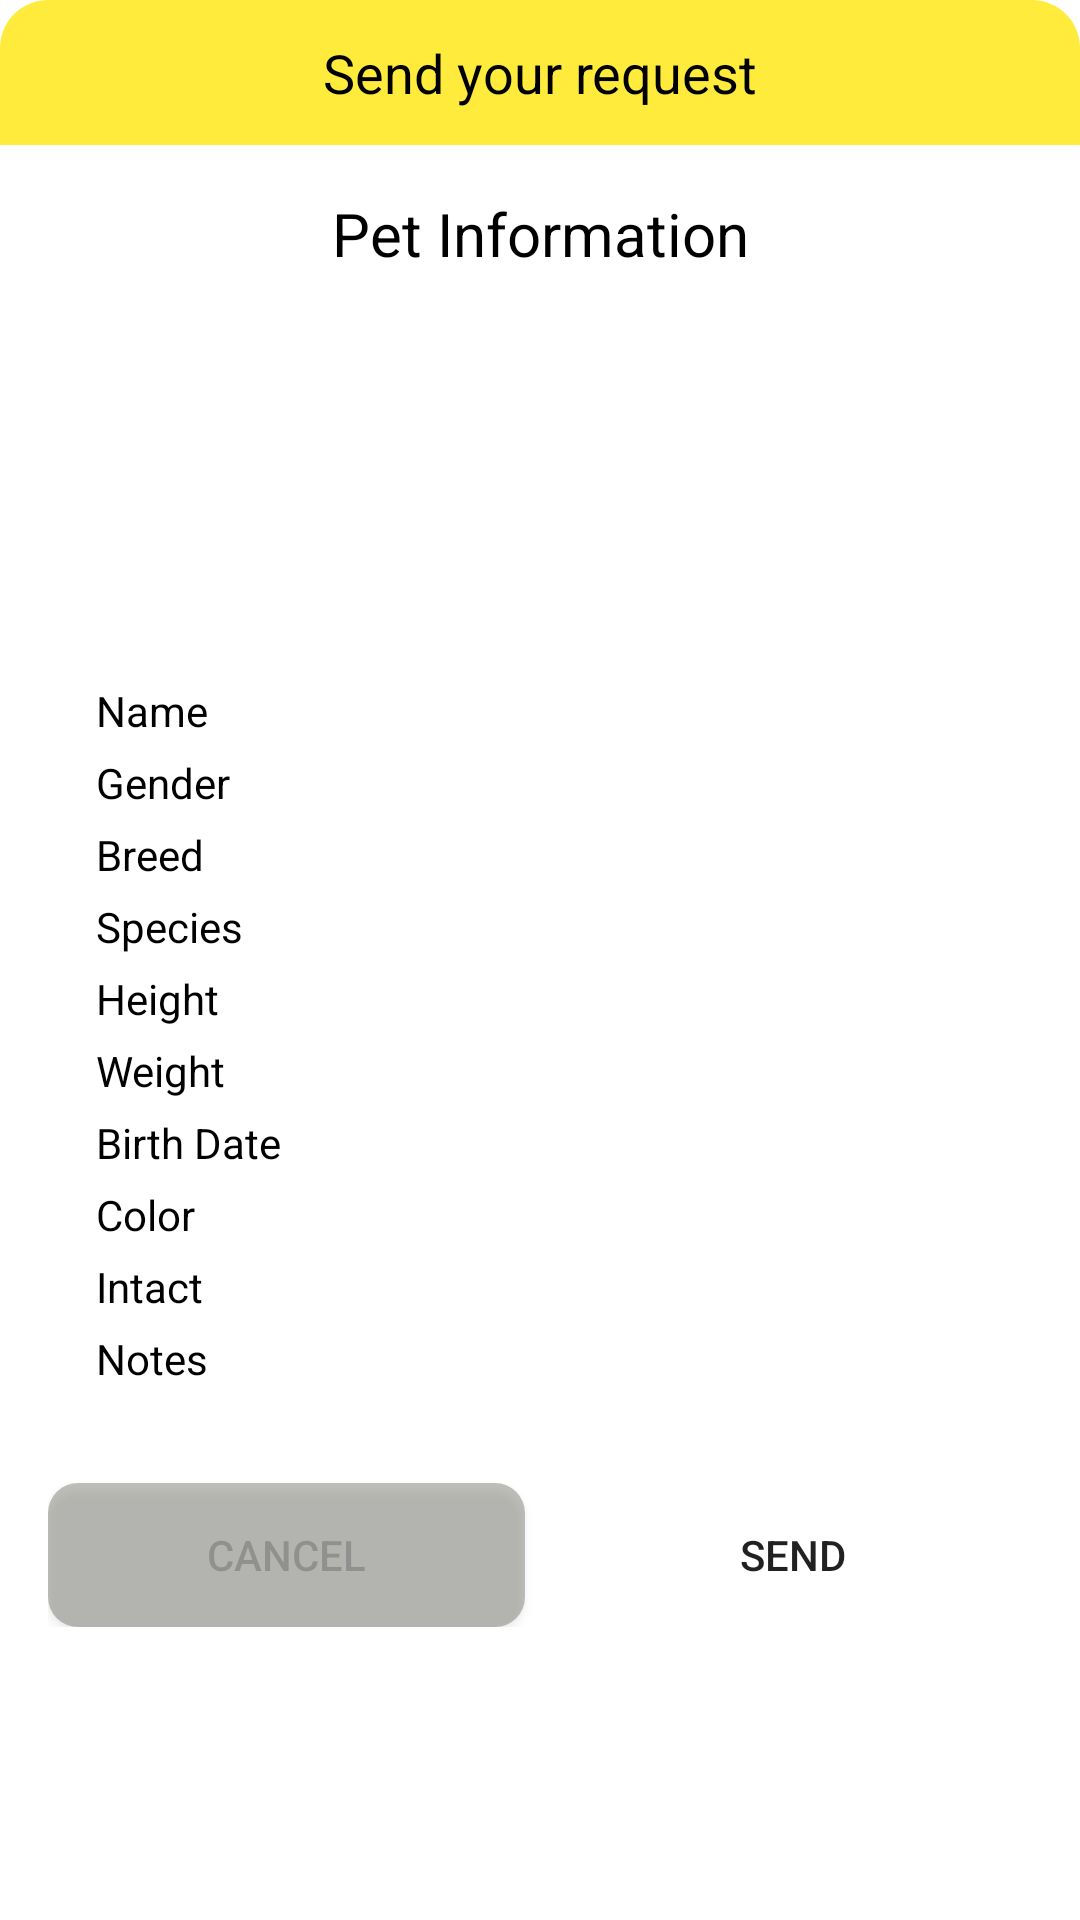

Write the Android layout XML for this screen, with the resource values it uses.
<!-- AndroidManifest.xml: application theme Theme.ProjectPetCare -->
<!-- res/layout/layout_dialog_request.xml -->
<?xml version="1.0" encoding="utf-8"?>
<LinearLayout xmlns:android="http://schemas.android.com/apk/res/android"
    android:layout_width="match_parent"
    android:layout_height="wrap_content"
    android:orientation="vertical"
    android:background="@color/white"
    android:layout_margin="16dp">
    <TextView
        android:layout_width="match_parent"
        android:layout_height="wrap_content"
        android:padding="12dp"
        android:textColor="@color/black"
        android:textSize="18sp"
        android:gravity="center"
        android:background="@drawable/bg_yellow_corner_16_top_left_top_right"
        android:text="Send your request"/>

    <LinearLayout
        android:layout_width="match_parent"
        android:layout_height="wrap_content"
        android:padding="16dp"
        android:orientation="vertical">
        <TextView
            android:layout_width="match_parent"
            android:layout_height="wrap_content"
            android:textSize="20sp"
            android:textColor="@color/black"
            android:gravity="center"
            android:text="Pet Information"/>
        <LinearLayout
            android:layout_width="match_parent"
            android:layout_height="wrap_content"
            android:padding="16dp"
            android:orientation="vertical">
            <ImageView
                android:id="@+id/imgAvatarProfilePet_selected"
                android:layout_width="120dp"
                android:layout_height="120dp"
                android:layout_gravity="center"
                android:src="@mipmap/ic_launcher" />
            <TextView
                android:id="@+id/tv_pet_name"
                android:layout_width="match_parent"
                android:layout_height="wrap_content"
                android:textSize="14sp"
                android:textColor="@color/black"
                android:text="Name"/>
            <TextView
                android:id="@+id/tv_pet_gender"
                android:layout_width="match_parent"
                android:layout_height="wrap_content"
                android:textSize="14sp"
                android:layout_marginTop="5dp"
                android:textColor="@color/black"
                android:text="Gender"/>
            <TextView
                android:id="@+id/tv_pet_breed"
                android:layout_width="match_parent"
                android:layout_height="wrap_content"
                android:textSize="14sp"
                android:layout_marginTop="5dp"
                android:textColor="@color/black"
                android:text="Breed"/>
            <TextView
                android:id="@+id/tv_pet_species"
                android:layout_width="match_parent"
                android:layout_height="wrap_content"
                android:textSize="14sp"
                android:layout_marginTop="5dp"
                android:textColor="@color/black"
                android:text="Species"/>
            <TextView
                android:id="@+id/tv_pet_height"
                android:layout_width="match_parent"
                android:layout_height="wrap_content"
                android:textSize="14sp"
                android:layout_marginTop="5dp"
                android:textColor="@color/black"
                android:text="Height"/>
            <TextView
                android:id="@+id/tv_pet_weight"
                android:layout_width="match_parent"
                android:layout_height="wrap_content"
                android:textSize="14sp"
                android:layout_marginTop="5dp"
                android:textColor="@color/black"
                android:text="Weight"/>
            <TextView
                android:id="@+id/tv_pet_birthdate"
                android:layout_width="match_parent"
                android:layout_height="wrap_content"
                android:textSize="14sp"
                android:layout_marginTop="5dp"
                android:textColor="@color/black"
                android:text="Birth Date"/>
            <TextView
                android:id="@+id/tv_pet_color"
                android:layout_width="match_parent"
                android:layout_height="wrap_content"
                android:textSize="14sp"
                android:layout_marginTop="5dp"
                android:textColor="@color/black"
                android:text="Color"/>
            <TextView
                android:id="@+id/tv_pet_intact"
                android:layout_width="match_parent"
                android:layout_height="wrap_content"
                android:textSize="14sp"
                android:layout_marginTop="5dp"
                android:textColor="@color/black"
                android:text="Intact"/>
            <TextView
                android:id="@+id/tv_pet_notes"
                android:layout_width="match_parent"
                android:layout_height="wrap_content"
                android:textSize="14sp"
                android:layout_marginTop="5dp"
                android:textColor="@color/black"
                android:text="Notes"/>

        </LinearLayout>
        <LinearLayout
            android:layout_width="match_parent"
            android:layout_height="wrap_content"
            android:layout_marginTop="16dp"
            android:orientation="horizontal">
            <Button
                android:id="@+id/btn_cancel"
                android:layout_width="0dp"
                android:layout_height="wrap_content"
                android:layout_weight="1"
                android:layout_marginEnd="10dp"
                android:textSize="14sp"
                android:alpha="0.4"
                android:background="@drawable/bg_grey_corner_10"
                android:text="Cancel"/>
            <Button
                android:id="@+id/btn_send"
                android:layout_width="0dp"
                android:layout_height="wrap_content"
                android:layout_weight="1"
                android:textSize="14sp"
                android:background="@drawable/bg_yellow_corner_10"
                android:text="Send"/>
        </LinearLayout>
    </LinearLayout>
</LinearLayout>
<!-- resources referenced by this layout -->
<resources>
  <color name="black">#FF000000</color>
  <color name="white">#FFFFFFFF</color>
  <!-- drawable bg_grey_corner_10 (drawable) -->
  <?xml version="1.0" encoding="utf-8"?>
  <shape xmlns:android="http://schemas.android.com/apk/res/android">
      <solid android:color="@color/darker_grey"/>
      <corners android:radius="10dp"/>
  </shape>
  <!-- drawable bg_yellow_corner_16_top_left_top_right (drawable) -->
  <?xml version="1.0" encoding="utf-8"?>
  <shape xmlns:android="http://schemas.android.com/apk/res/android">
      <solid android:color="@color/yellow"/>
      <corners android:topLeftRadius="16dp"
          android:topRightRadius="16dp"/>
  
  </shape>
  <style name="Theme.ProjectPetCare" parent="Theme.MaterialComponents.DayNight.NoActionBar">
          
          <item name="colorPrimary">@color/purple_500</item>
          <item name="colorPrimaryVariant">@color/purple_700</item>
          <item name="colorOnPrimary">@color/white</item>
          
          <item name="colorSecondary">@color/teal_200</item>
          <item name="colorSecondaryVariant">@color/teal_700</item>
          <item name="colorOnSecondary">@color/black</item>
          
          <item name="android:statusBarColor" tools:targetApi="l">?attr/colorPrimaryVariant</item>
          
      </style>
  <color name="darker_grey">#656459</color>
  <color name="yellow">#FFEB3B</color>
  <color name="purple_500">#FF6200EE</color>
  <color name="purple_700">#FF3700B3</color>
  <color name="teal_200">#FF03DAC5</color>
  <color name="teal_700">#FF018786</color>
</resources>
